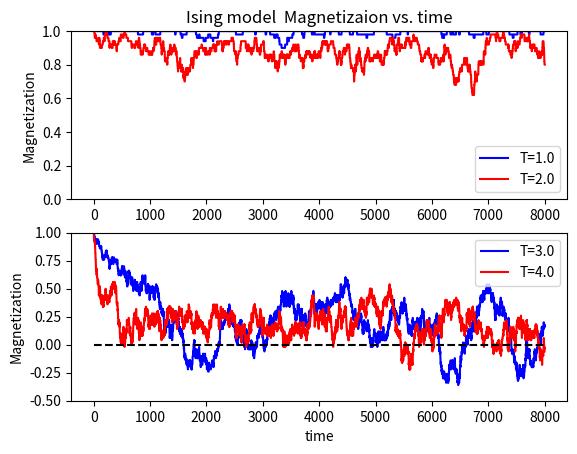

Reproduce this figure in Python.
from math import*
import random
import numpy as np
from matplotlib.pyplot import*

J=1.;k=1.
time=[]
for j in range(8000):
    time.append(j)
def calcu(T):
    Magnet=[]
    spins=[[1.0 for x in range(10)] for y in range(10)]
    for j in range(8000):
        E1=0.;M=0.0

        for i in range(9):
            for j in range(9):
                E1=E1+J*(-spins[i][j]*spins[i+1][j]-spins[i][j]*spins[i-1][j]-spins[i][j]*spins[i][j+1]-spins[i][j]*spins[i][j-1])
        for i in range(1,9):
            E1=E1+J*(-spins[i][0]*spins[i][1]-spins[i][0]*spins[i][9]-spins[i][0]*spins[i-1][0]-spins[i][0]*spins[i+1][0])
        for i in range(1,9):
            E1=E1+J*(-spins[0][i]*spins[1][i]-spins[0][i]*spins[9][i]-spins[0][i]*spins[0][i-1]-spins[0][i]*spins[0][i+1])
        E1=E1+J*(-spins[0][0]*spins[1][0]-spins[0][0]*spins[9][0]-spins[0][0]*spins[0][9]-spins[0][0]*spins[0][1])
        E1=E1+J*(-spins[9][0]*spins[9][1]-spins[9][0]*spins[9][9]-spins[9][0]*spins[8][0]-spins[9][0]*spins[1][0])
        E1=E1+J*(-spins[0][9]*spins[0][8]-spins[0][9]*spins[0][1]-spins[0][9]*spins[1][9]-spins[0][9]*spins[9][9])
        E1=E1+J*(-spins[9][9]*spins[9][8]-spins[9][9]*spins[9][1]-spins[9][9]*spins[8][9]-spins[9][9]*spins[1][9])
        E1=E1/2
        numb1=random.randint(0,9)
        numb2=random.randint(0,9)
        spins[numb1][numb2]=-spins[numb1][numb2]
        E2=0.
        for i in range(9):
            for j in range(9):
                E2=E2+J*(-spins[i][j]*spins[i+1][j]-spins[i][j]*spins[i-1][j]-spins[i][j]*spins[i][j+1]-spins[i][j]*spins[i][j-1])
        for i in range(1,9):
            E2=E2+J*(-spins[i][0]*spins[i][1]-spins[i][0]*spins[i][9]-spins[i][0]*spins[i-1][0]-spins[i][0]*spins[i+1][0])
        for i in range(1,9):
            E2=E2+J*(-spins[0][i]*spins[1][i]-spins[0][i]*spins[9][i]-spins[0][i]*spins[0][i-1]-spins[0][i]*spins[0][i+1])
        E2=E2+J*(-spins[0][0]*spins[1][0]-spins[0][0]*spins[9][0]-spins[0][0]*spins[0][9]-spins[0][0]*spins[0][1])
        E2=E2+J*(-spins[9][0]*spins[9][1]-spins[9][0]*spins[9][9]-spins[9][0]*spins[8][0]-spins[9][0]*spins[1][0])
        E2=E2+J*(-spins[0][9]*spins[0][8]-spins[0][9]*spins[0][1]-spins[0][9]*spins[1][9]-spins[0][9]*spins[9][9])
        E2=E2+J*(-spins[9][9]*spins[9][8]-spins[9][9]*spins[9][1]-spins[9][9]*spins[8][9]-spins[9][9]*spins[1][9])
        E2=E2/2
        delE=E2-E1
        if delE>0:
            p=exp(-delE/(k*T))
            numb3=random.uniform(0,1)
            if numb3>p:
                spins[numb1][numb2]=-spins[numb1][numb2]
        for i in range(10):
            for j in range(10):
                M+=spins[i][j]
        M=M/100       
        Magnet.append(M)
    return Magnet
        
M1=[];M2=[];M3=[];M4=[]
M1=calcu(1.0)
M2=calcu(2.0)
M3=calcu(3.0)
M4=calcu(4.0)
p1=subplot(211)
p1.plot(time,M1,'b',label='T=1.0')
p1.plot(time,M2,'r',label='T=2.0')
ylim(0,1.0)
ylabel('Magnetization')
title('Ising model  Magnetizaion vs. time')
legend(loc='lower right')
p2=subplot(212)
p2.plot(time,M3,'b',label='T=3.0')
p2.plot(time,M4,'r',label='T=4.0')
xlabel('time')
ylabel('Magnetization')
legend(loc='upper right')
ylim(-0.5,1.0)
x=np.linspace(0,8000)
y=x-x
plot(x,y,'k--')

show()


























